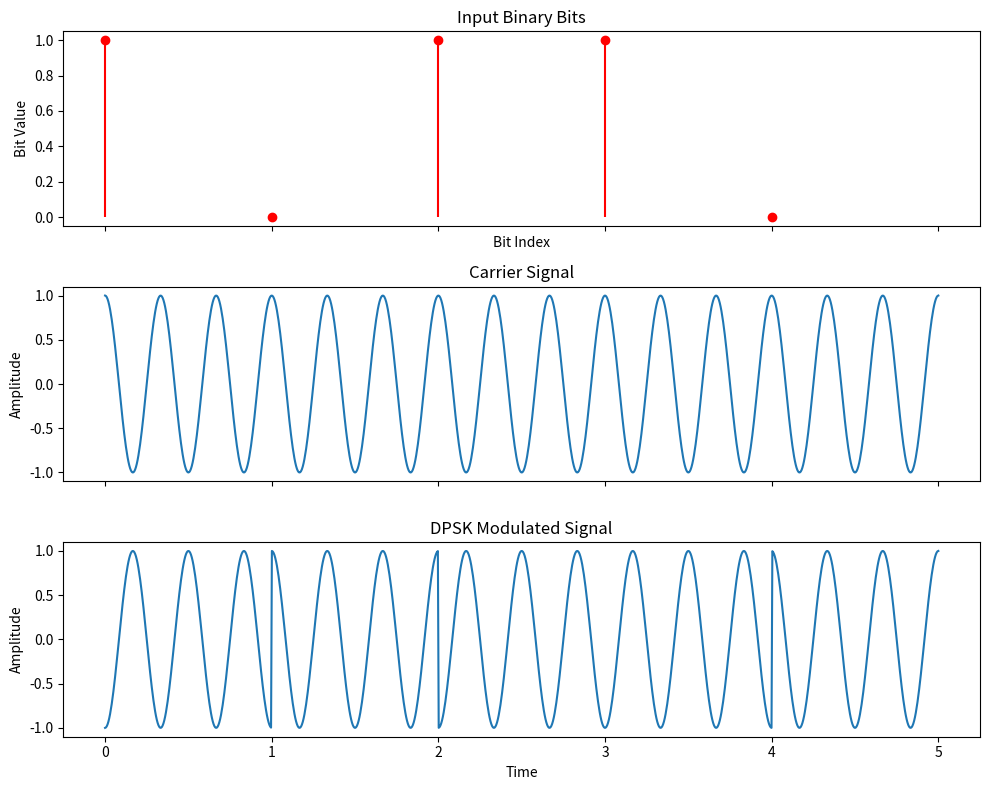

The script that saved this image:
import numpy as np
import matplotlib.pyplot as plt

def generate_random_bits(num_bits):
    """Generate random binary bits."""
    return np.random.randint(2, size=num_bits)

def differential_encode(bits):
    """Differential encoding."""
    encoded_bits = np.zeros_like(bits)
    encoded_bits[0] = bits[0]  # Set the first bit as it is
    for i in range(1, len(bits)):
        encoded_bits[i] = bits[i] ^ bits[i-1]  # XOR operation for differential encoding
    return encoded_bits

def generate_dpsk_signal(encoded_bits, duration=5, num_samples=1000, carrier_freq=3):
    """Generate DPSK modulated signal."""
    T = duration / len(encoded_bits)  # Bit duration
    Eb = T / 2  # Energy per bit
    t = np.linspace(0, duration, num_samples)  # Time vector
    carrier_signal = np.sqrt(2 * Eb / T) * np.cos(2 * np.pi * carrier_freq * t)  # Carrier signal
    modulated_signal = np.zeros_like(t)  # Initialize modulated signal
    phase = 0  # Initial phase
    for i, bit in enumerate(encoded_bits):
        phase += np.pi * bit  # Phase shift based on bit value (0 or 1)
        modulated_signal[i * num_samples // len(encoded_bits): (i + 1) * num_samples // len(encoded_bits)] = \
            np.cos(2 * np.pi * carrier_freq * t[i * num_samples // len(encoded_bits): (i + 1) * num_samples // len(encoded_bits)] + phase)
    return t, carrier_signal, modulated_signal

def plot_signals(t, bits, carrier_signal, modulated_signal):
    """Plot input bits, carrier signal, and modulated signal."""
    fig, axes = plt.subplots(3, 1, figsize=(10, 8), sharex=True)

    # Plot input bits
    axes[0].stem(np.arange(len(bits)), bits, markerfmt='ro', linefmt='r-', basefmt=' ')
    axes[0].set_title('Input Binary Bits')
    axes[0].set_ylabel('Bit Value')
    axes[0].set_xlabel('Bit Index')

    # Plot carrier signal
    axes[1].plot(t, carrier_signal)
    axes[1].set_title('Carrier Signal')
    axes[1].set_ylabel('Amplitude')

    # Plot modulated signal
    axes[2].plot(t, modulated_signal)
    axes[2].set_title('DPSK Modulated Signal')
    axes[2].set_ylabel('Amplitude')
    axes[2].set_xlabel('Time')

    plt.tight_layout()
    plt.show()

# Generate random bits
num_bits = 5
bits = generate_random_bits(num_bits)

# Differential Encoding
encoded_bits = differential_encode(bits)

# Generate DPSK modulated signal
t, carrier_signal, modulated_signal = generate_dpsk_signal(encoded_bits)

# Plot signals
plot_signals(t, bits, carrier_signal, modulated_signal)
